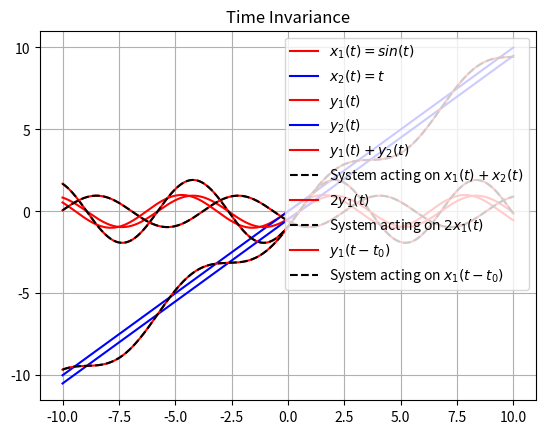

Generate this figure with matplotlib:
import numpy as np
import matplotlib.pyplot as plt

def x1(t):
    return np.sin(t)

def x2(t):
    return t

# Let T = 1
def y1 (t): 
    return np.cos(t-1) - np.cos(t)
    
def y2(t):
    return 0.5 * (t**2 - (t-1)**2)
    

def y1plusy2(t):
    return np.cos(t-1) - np.cos(t) + 0.5 * (t**2 - (t-1)**2)

# Plotting input signals
t = np.linspace(-10 , 10, 1000)
plt.plot(t, x1(t) , 'r', label = "$x_1(t) = sin(t)$")
plt.plot(t , x2(t) , 'b', label = "$x_2(t) = t$")
plt.grid(True)
plt.legend(loc = 'upper right')
plt.title("Input signals")
plt.show()

# Plotting output signals
plt.plot(t , y1(t) , 'r', label = "$y_1(t)$")
plt.plot(t , y2(t) , 'b' , label = "$y_2(t)$")
plt.legend(loc = 'upper right')
plt.grid(True)
plt.title("Output Signals: $T = 1$")
plt.show()

# Law of Additivity
plt.plot(t , y1(t) + y2(t) , 'r' , label = "$y_1(t) + y_2(t)$")
plt.plot(t , y1plusy2(t) , 'k--' , label = "System acting on $x_1(t) + x_2(t)$")
plt.legend(loc = 'upper right')
plt.grid(True)
plt.title("Law of Additivity")
plt.show()

# Law of Homogeneity
plt.plot(t , 2 * y1(t)  , 'r' , label = "$2y_1(t)$")
plt.plot(t , 2*(np.cos(t-1) - np.cos(t)) , 'k--' , label = "System acting on $2x_1(t)$")
plt.legend(loc = 'upper right')
plt.grid(True)
plt.title("Law of Homogeneity: $k = 2$")
plt.show()

# Time Invariance
# let us introduce a delay of t_0 = 2
plt.plot(t ,  y1(t-2)  , 'r' , label = "$y_1(t-t_0)$")
plt.plot(t , (np.cos(t-3) - np.cos(t-2)) , 'k--' , label = "System acting on $x_1(t-t_0)$")
plt.legend(loc = 'upper right')
plt.grid(True)
plt.title("Time Invariance")
plt.show()
